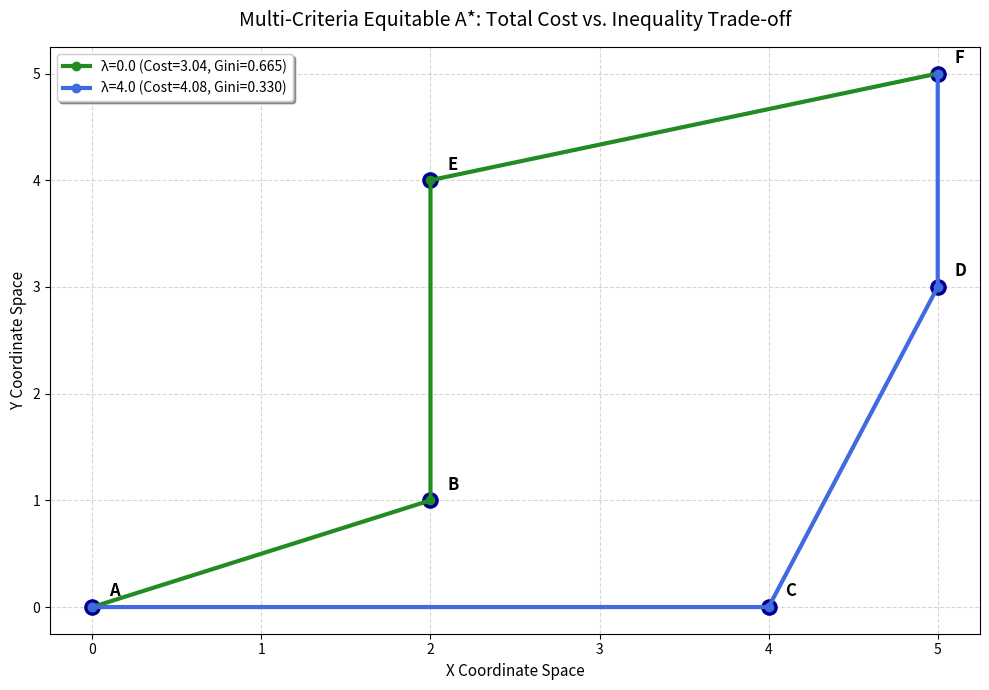

The script that saved this image:
#!/usr/bin/env python3
# -*- coding: utf-8 -*-
"""
Equitable A* Algorithm incorporating AHP, alpha-Hurwicz, and Gini Equity Coefficients.
"""

import heapq
import math
import matplotlib.pyplot as plt
import numpy as np
from typing import List, Tuple, Dict

# =============================================================================
# STAGE 1: Qualitative Weighting (AHP)
# =============================================================================
def ahp_weights(pairwise_matrix: np.ndarray) -> np.ndarray:
    """Calculates criteria weights from an AHP pairwise comparison matrix."""
    eigvals, eigvecs = np.linalg.eig(pairwise_matrix)
    principal = eigvecs[:, np.argmax(eigvals.real)]
    weights = principal.real / np.sum(principal.real)
    return weights

# Pairwise comparison matrix for 4 criteria:
# [Travel Time, Financial Cost, Security/Accident Risk, Environmental Impact]
pairwise = np.array([
    [1, 2, 1/3, 3],
    [1/2, 1, 1/4, 2],
    [3, 4, 1, 5],
    [1/3, 1/2, 1/5, 1]
])
weights = ahp_weights(pairwise)
print("="*60)
print("STAGE 1: AHP Criteria Weights")
print(f"Time: {weights[0]:.4f}, Cost: {weights[1]:.4f}, Risk: {weights[2]:.4f}, Eco: {weights[3]:.4f}")
print("="*60)

# =============================================================================
# STAGE 2: Scenario Arbitrage (alpha-Hurwicz) & Building Edge Weights
# =============================================================================
class City:
    def __init__(self, id: int, name: str, x: float, y: float):
        self.id = id
        self.name = name
        self.x = x
        self.y = y

cities = [
    City(0, "A", 0, 0),
    City(1, "B", 2, 1),
    City(2, "C", 4, 0),
    City(3, "D", 5, 3),
    City(4, "E", 2, 4),
    City(5, "F", 5, 5)
]
start = cities[0]
goal = cities[5]

def euclidean_distance(c1: City, c2: City) -> float:
    return math.hypot(c1.x - c2.x, c1.y - c2.y)

# Raw multi-criteria scenario data for each valid edge.
# Format: (node_i, node_j): {"best": [time, cost, risk, eco], "worst": [time, cost, risk, eco]}
# Values are engineered to preserve your original problem's core trade-off after weighting.
edge_scenarios = {
    (0, 1): {"best": [0.4, 0.3, 0.5, 0.4], "worst": [0.6, 0.5, 0.6, 0.6]}, # Target GC ~ 0.5
    (1, 4): {"best": [1.8, 1.5, 2.1, 1.9], "worst": [2.2, 2.0, 2.1, 2.1]}, # Target GC ~ 2.0 (Risky/Expensive leg)
    (4, 5): {"best": [0.3, 0.4, 0.5, 0.4], "worst": [0.5, 0.6, 0.6, 0.6]}, # Target GC ~ 0.5
    
    (0, 2): {"best": [1.8, 1.7, 2.1, 1.9], "worst": [2.1, 2.1, 2.1, 2.1]}, # Target GC ~ 2.0
    (2, 3): {"best": [0.8, 0.9, 1.0, 0.9], "worst": [1.1, 1.1, 1.1, 1.2]}, # Target GC ~ 1.0
    (3, 5): {"best": [0.9, 0.8, 1.0, 0.9], "worst": [1.1, 1.2, 1.1, 1.1]}, # Target GC ~ 1.0
}

edges = {}
alpha = 0.5 # Hurwicz optimism-pessimism parameter

# Process all possible pairs to construct the full graph network
for i in range(len(cities)):
    for j in range(len(cities)):
        if i == j:
            continue
            
        dist = euclidean_distance(cities[i], cities[j])
        
        if (i, j) in edge_scenarios:
            scenarios = edge_scenarios[(i, j)]
            # Calculate the weighted cost under best-case and worst-case scenarios
            min_cost_ij = np.sum(weights * np.array(scenarios["best"]))
            max_cost_ij = np.sum(weights * np.array(scenarios["worst"]))
            # Apply alpha-Hurwicz equation to find the risk-adjusted Generalized Cost (GC)
            gc_ij = alpha * min_cost_ij + (1 - alpha) * max_cost_ij
        else:
            # Non-existent direct connections get a massive penalty cost
            gc_ij = 100.0
            
        edges[(i, j)] = {"generalized_cost": gc_ij, "distance": dist}

# =============================================================================
# STAGE 3: Gini Coefficient & Balancing Function
# =============================================================================
def gini(values: List[float]) -> float:
    """Calculates the Gini Coefficient to measure statistical dispersion/inequality."""
    n = len(values)
    if n < 2:
        return 0.0
    sorted_vals = sorted(values)
    total = sum(sorted_vals)
    if total == 0:
        return 0.0
    sum_abs = 0.0
    for i, v in enumerate(sorted_vals):
        sum_abs += v * (2 * i - n + 1)
    return (2 * sum_abs) / (n * total)

# =============================================================================
# STAGE 4: Equitable A* Pathfinding
# =============================================================================
def equitable_astar(lambda_penalty: float):
    # Standard admissible heuristic modifier: minimum generalized cost per unit of distance
    min_cost_per_dist = min(data["generalized_cost"] / data["distance"] for data in edges.values())
    
    def heuristic(city: City) -> float:
        return min_cost_per_dist * euclidean_distance(city, goal)

    # Priority queue format: (f_score, current_node, [edge_costs_so_far], cumulative_cost, [path_node_ids])
    open_set = [(heuristic(start), start.id, [], 0.0, [start.id])]
    
    best_sum_cost = {}
    best_goal_f = float('inf')
    best_path = None
    best_total = None
    best_gini = None

    while open_set:
        f, node_id, edge_costs_list, sum_cost, path_ids = heapq.heappop(open_set)
        
        if f >= best_goal_f:
            continue
        if node_id in best_sum_cost and sum_cost >= best_sum_cost[node_id]:
            continue
        best_sum_cost[node_id] = sum_cost

        # Goal verification
        if node_id == goal.id:
            g_coef = gini(edge_costs_list)
            obj = sum_cost + lambda_penalty * g_coef
            if obj < best_goal_f:
                best_goal_f = obj
                best_path = path_ids
                best_total = sum_cost
                best_gini = g_coef
            continue

        # Neighbor exploration
        for nxt in cities:
            nid = nxt.id
            if nid in path_ids:
                continue
                
            ekey = (node_id, nid)
            if ekey not in edges:
                continue
                
            gc = edges[ekey]["generalized_cost"]
            new_edges = edge_costs_list + [gc]
            new_sum = sum_cost + gc
            
            # Inject Gini penalty into g(n) for the path traveled so far
            new_g = gini(new_edges)
            g_equitable = new_sum + lambda_penalty * new_g
            
            h_val = heuristic(nxt)
            f_equitable = g_equitable + h_val
            
            heapq.heappush(open_set, (f_equitable, nid, new_edges, new_sum, path_ids + [nid]))

    if best_path is None:
        return None, None, None
    return [cities[i] for i in best_path], best_total, best_gini

# =============================================================================
# EXPERIMENTS & EVALUATION
# =============================================================================
print("STAGE 4: EQUITABLE A* EXPERIMENTS")
print(f"{'λ (Penalty)':<12} {'Selected Optimal Path':<25} {'Total Cost':<12} {'Gini Index':<8}")
print("-"*60)

lambda_vals = [0.0, 1.0, 2.0, 3.0, 4.0, 5.0, 10.0]
results = {}
for lam in lambda_vals:
    path, cost, g_idx = equitable_astar(lam)
    if path:
        path_str = " -> ".join([c.name for c in path])
        results[lam] = (path, cost, g_idx)
        print(f"{lam:<12} {path_str:<25} {cost:<12.4f} {g_idx:<8.4f}")
    else:
        print(f"{lam:<12} No path found")

# =============================================================================
# VISUALIZATION
# =============================================================================
plt.figure(figsize=(10, 7))
for (i, j), data in edges.items():
    if data["generalized_cost"] < 50:
        c1, c2 = cities[i], cities[j]
        plt.plot([c1.x, c2.x], [c1.y, c2.y], 'lightgray', linewidth=1, zorder=1)

for c in cities:
    plt.scatter(c.x, c.y, c='darkblue', s=120, zorder=2)
    plt.text(c.x + 0.1, c.y + 0.1, c.name, fontsize=12, fontweight='bold')

seen = {}
colors = ['crimson', 'forestgreen', 'royalblue', 'darkorange', 'purple']
for idx, (lam, (path, cost, g_idx)) in enumerate(results.items()):
    key = tuple(c.id for c in path)
    if key not in seen:
        seen[key] = (lam, path, cost, g_idx)
        xs = [c.x for c in path]
        ys = [c.y for c in path]
        plt.plot(xs, ys, color=colors[len(seen) % len(colors)], linewidth=3, 
                 marker='o', label=f"λ={lam:.1f} (Cost={cost:.2f}, Gini={g_idx:.3f})", zorder=3)

plt.title("Multi-Criteria Equitable A*: Total Cost vs. Inequality Trade-off", fontsize=14, pad=15)
plt.xlabel("X Coordinate Space", fontsize=11)
plt.ylabel("Y Coordinate Space", fontsize=11)
plt.legend(loc='upper left', frameon=True, shadow=True)
plt.grid(True, linestyle='--', alpha=0.5)
plt.tight_layout()
plt.savefig("equitable_astar_final.png", dpi=300)
plt.show()
